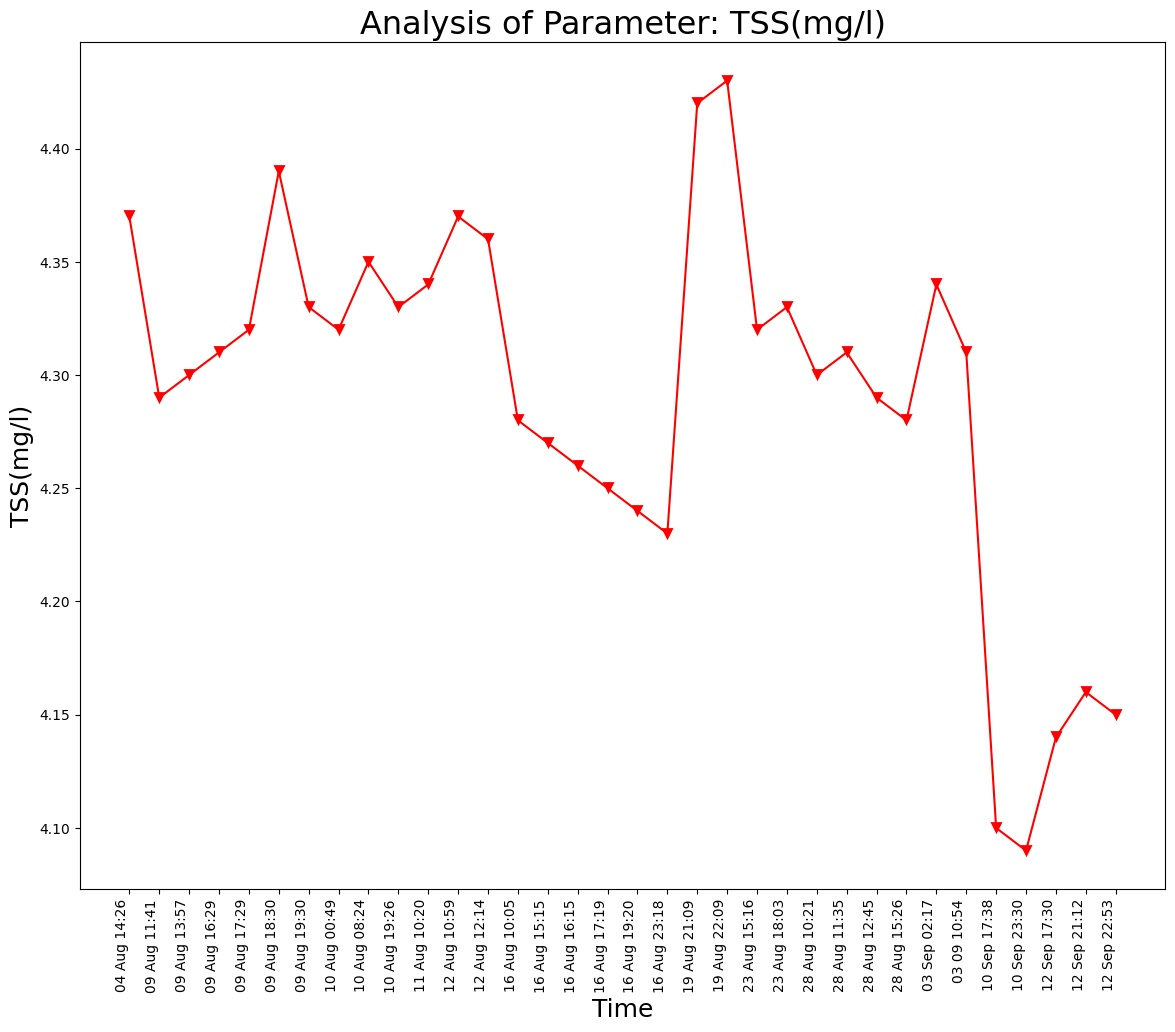

The file beside this chart, header and first rows:
Unnamed: 0, DateTime, Date, Time, TSS(mg/l)
0.0, 04 Aug 14:26, 04 Aug 2021, 14:26:24, 4.37
1.0, 09 Aug 11:41, 09 Aug 2021, 11:41:48, 4.29
2.0, 09 Aug 13:57, 09 Aug 2021, 13:57:19, 4.3
3.0, 09 Aug 16:29, 09 Aug 2021, 16:29:24, 4.31
4.0, 09 Aug 17:29, 09 Aug 2021, 17:29:51, 4.32
5.0, 09 Aug 18:30, 09 Aug 2021, 18:30:16, 4.39
6.0, 09 Aug 19:30, 09 Aug 2021, 19:30:40, 4.33
7.0, 10 Aug 00:49, 10 Aug 2021, 00:49:39, 4.32
8.0, 10 Aug 08:24, 10 Aug 2021, 08:24:01, 4.35
9.0, 10 Aug 19:26, 10 Aug 2021, 19:26:33, 4.33
10.0, 11 Aug 10:20, 11 Aug 2021, 10:20:04, 4.34
11.0, 12 Aug 10:59, 12 Aug 2021, 10:59:37, 4.37
12.0, 12 Aug 12:14, 12 Aug 2021, 12:14:31, 4.36
13.0, 16 Aug 10:05, 16 Aug 2021, 10:05:25, 4.28
14.0, 16 Aug 15:15, 16 Aug 2021, 15:15:28, 4.27
15.0, 16 Aug 16:15, 16 Aug 2021, 16:15:54, 4.26
16.0, 16 Aug 17:19, 16 Aug 2021, 17:19:32, 4.25
17.0, 16 Aug 19:20, 16 Aug 2021, 19:20:17, 4.24
18.0, 16 Aug 23:18, 16 Aug 2021, 23:18:09, 4.23
19.0, 19 Aug 21:09, 19 Aug 2021, 21:09:25, 4.42
20.0, 19 Aug 22:09, 19 Aug 2021, 22:09:52, 4.43
21.0, 23 Aug 15:16, 23 Aug 2021, 15:16:38, 4.32
22.0, 23 Aug 18:03, 23 Aug 2021, 18:03:46, 4.33
23.0, 28 Aug 10:21, 28 Aug 2021, 10:21:18, 4.3
24.0, 28 Aug 11:35, 28 Aug 2021, 11:35:06, 4.31
25.0, 28 Aug 12:45, 28 Aug 2021, 12:45:39, 4.29
26.0, 28 Aug 15:26, 28 Aug 2021, 15:26:51, 4.28
, 03 Sep 02:17, 03 Sep 2021, 02:17:33, 4.34
, 03 09 10:54, 03 Sep 2021, 10:54:46, 4.31
, 10 Sep 17:38, 10 Sep 2021, 17:38:26, 4.1
, 10 Sep 23:30, 10 Sep 2021, 23:30:16, 4.09
, 12 Sep 17:30, 12 Sep 2021, 17:30:03, 4.14
, 12 Sep 21:12, 12 Sep 2021, 21:12:54, 4.16
, 12 Sep 22:53, 12 Sep 2021, 22:53:57, 4.15
